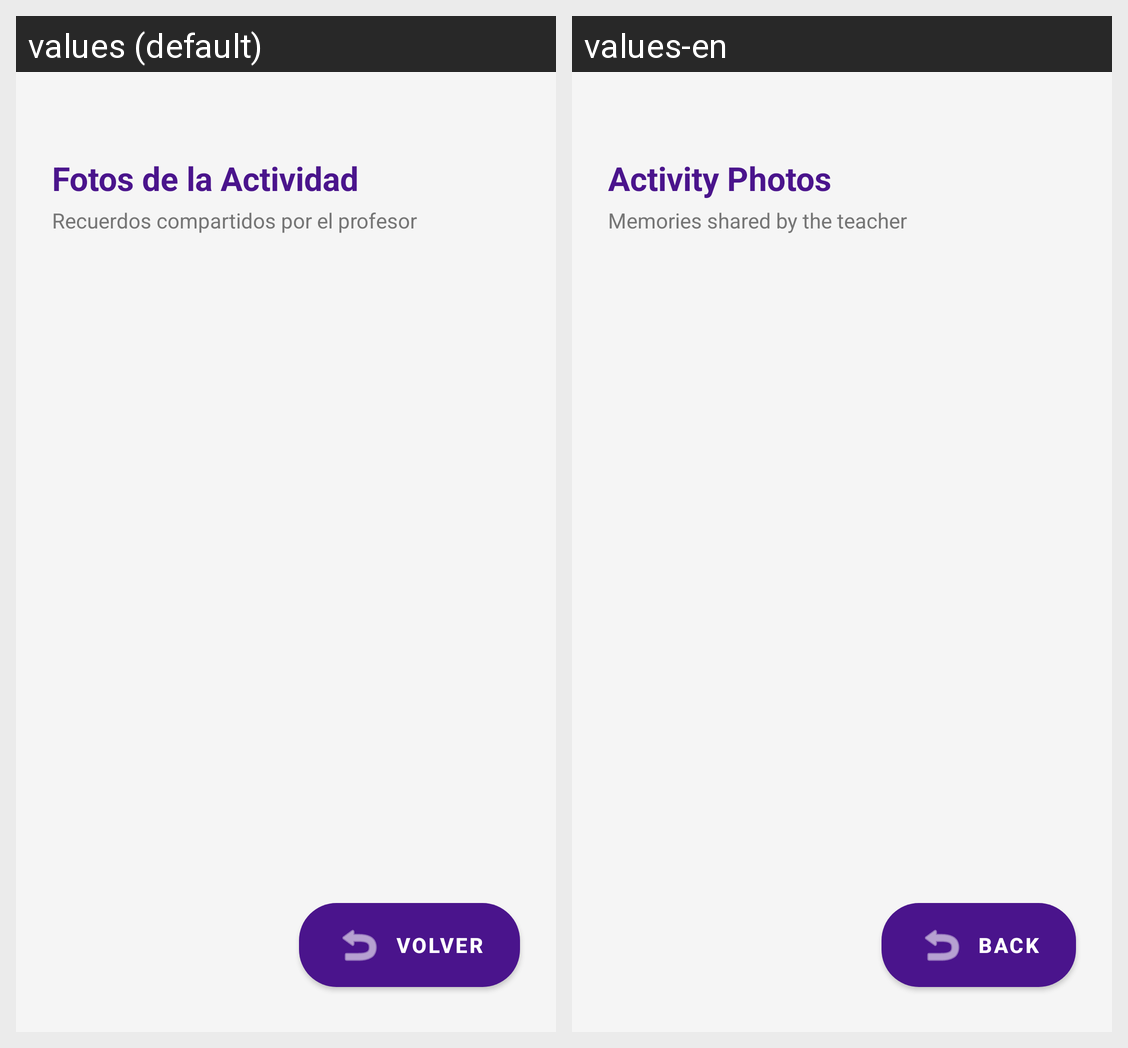

The Android screen above is rendered under two locales of the same app. Produce the string resources it draws, with the default and per-locale values.
Android screen res/layout/activity_view_activity_photos.xml rendered under 2 locales, left to right: values (default), values-en. Device: Nexus 5 (rendered at 1080×1920; each locale shown at half size, 540×960, under a caption strip naming it); theme Theme.PicShield.
Strings drawn on this screen, with the default value and each locale's value (text and hints the layout hard-codes, and strings that could not be matched under every locale, appear in the picture but are not listed):

view_photos_title
  values: Fotos de la Actividad
  values-en: Activity Photos

view_photos_subtitle
  values: Recuerdos compartidos por el profesor
  values-en: Memories shared by the teacher

btn_back_general
  values: Volver
  values-en: Back
